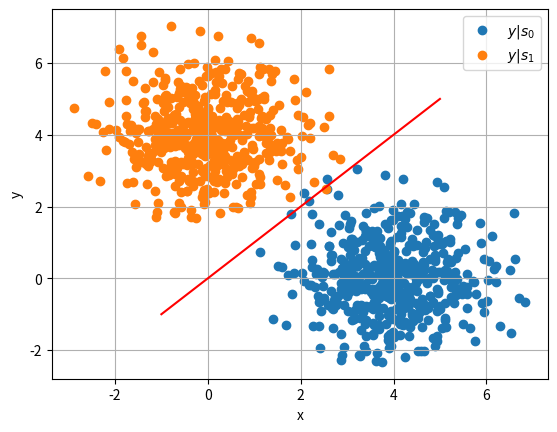

Here is the Python script that generated this plot: (Note: this script raises an exception after producing the figure.)
import numpy as np
import matplotlib.pyplot as plt
import scipy.special as sp

#if using termux
#import subprocess
#import shlex
#end if

rng = np.random.default_rng()

A = 4
s0 = np.array([1,0]).reshape(2,1)
s1 = np.array([0,1]).reshape(2,1)

num_samples = 500
N_var = rng.normal(size=(2, num_samples))

y_s0 = A*s0 + N_var
y_s1 = A*s1 + N_var

# Condition is x^ = s0 if y>x, x^ = s1 if y<x
plt.scatter(y_s0[0], y_s0[1])
plt.scatter(y_s1[0], y_s1[1])
plt.plot(np.linspace(-1, A+1, 100), np.linspace(-1, A+1, 100), color='red')
plt.xlabel('x')
plt.ylabel('y')
plt.legend(["$y|s_0$","$y|s_1$"])
plt.grid()

plt.savefig('../figs/ch5_scatter.pdf')
plt.savefig('../figs/ch5_scatter.png')

#if using termux
#subprocess.run(shlex.split("termux-open ../../figs/chapter5/biv_scatter.pdf"))
#else
plt.show() #opening the plot window
